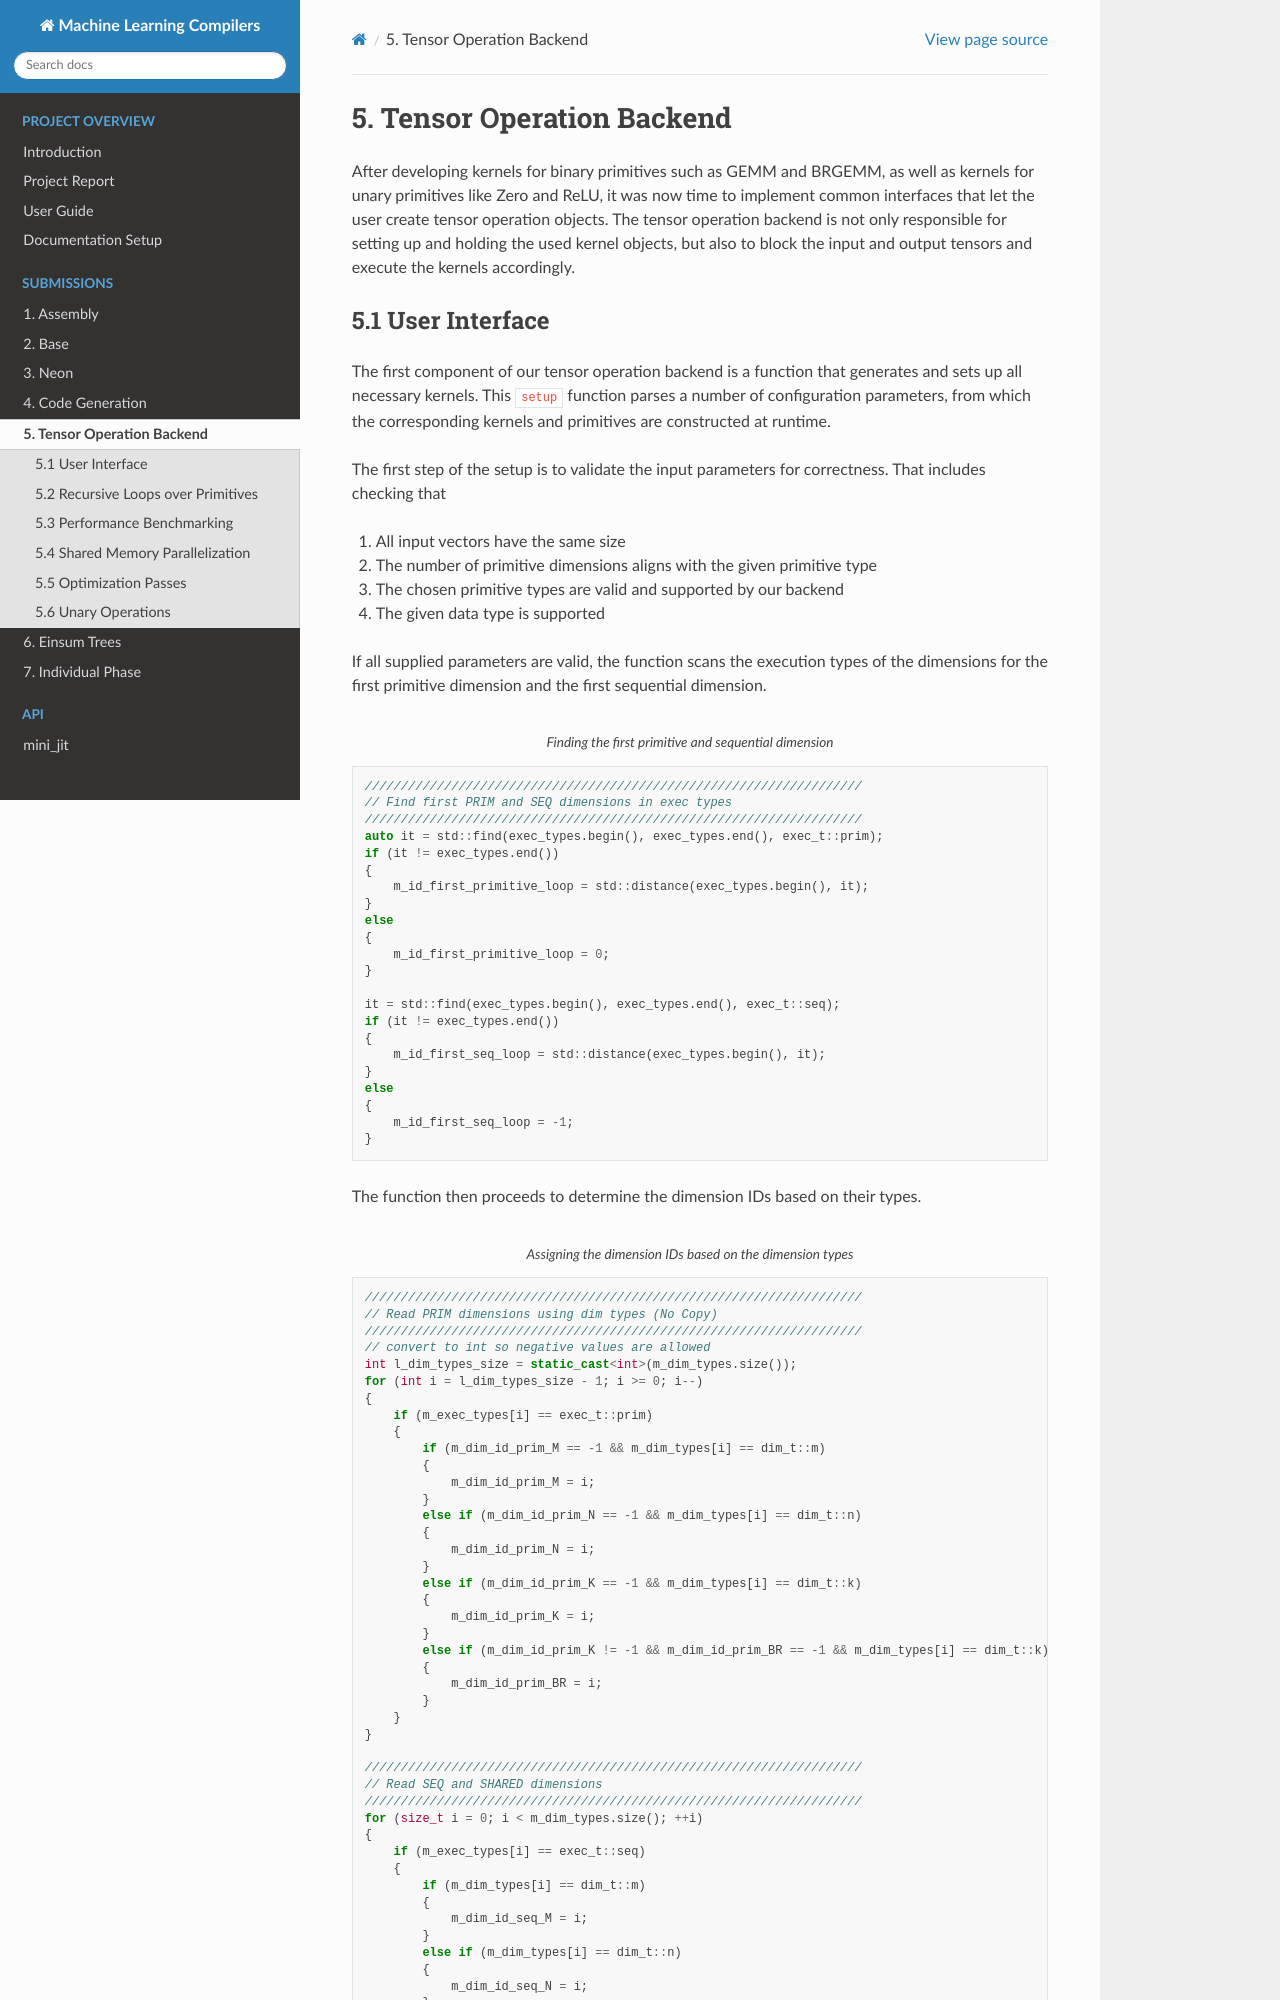

repository: xLPMG/machine-learning-compilers · page: submissions/05_tensor_op.html · generator: sphinx

.. _tensor-op-backend:

##############################
5. Tensor Operation Backend
##############################

After developing kernels for binary primitives such as GEMM and BRGEMM, as well as kernels for unary primitives like Zero and ReLU, it was now time to implement common interfaces that let the user create tensor operation objects.
The tensor operation backend is not only responsible for setting up and holding the used kernel objects,
but also to block the input and output tensors and execute the kernels accordingly.
